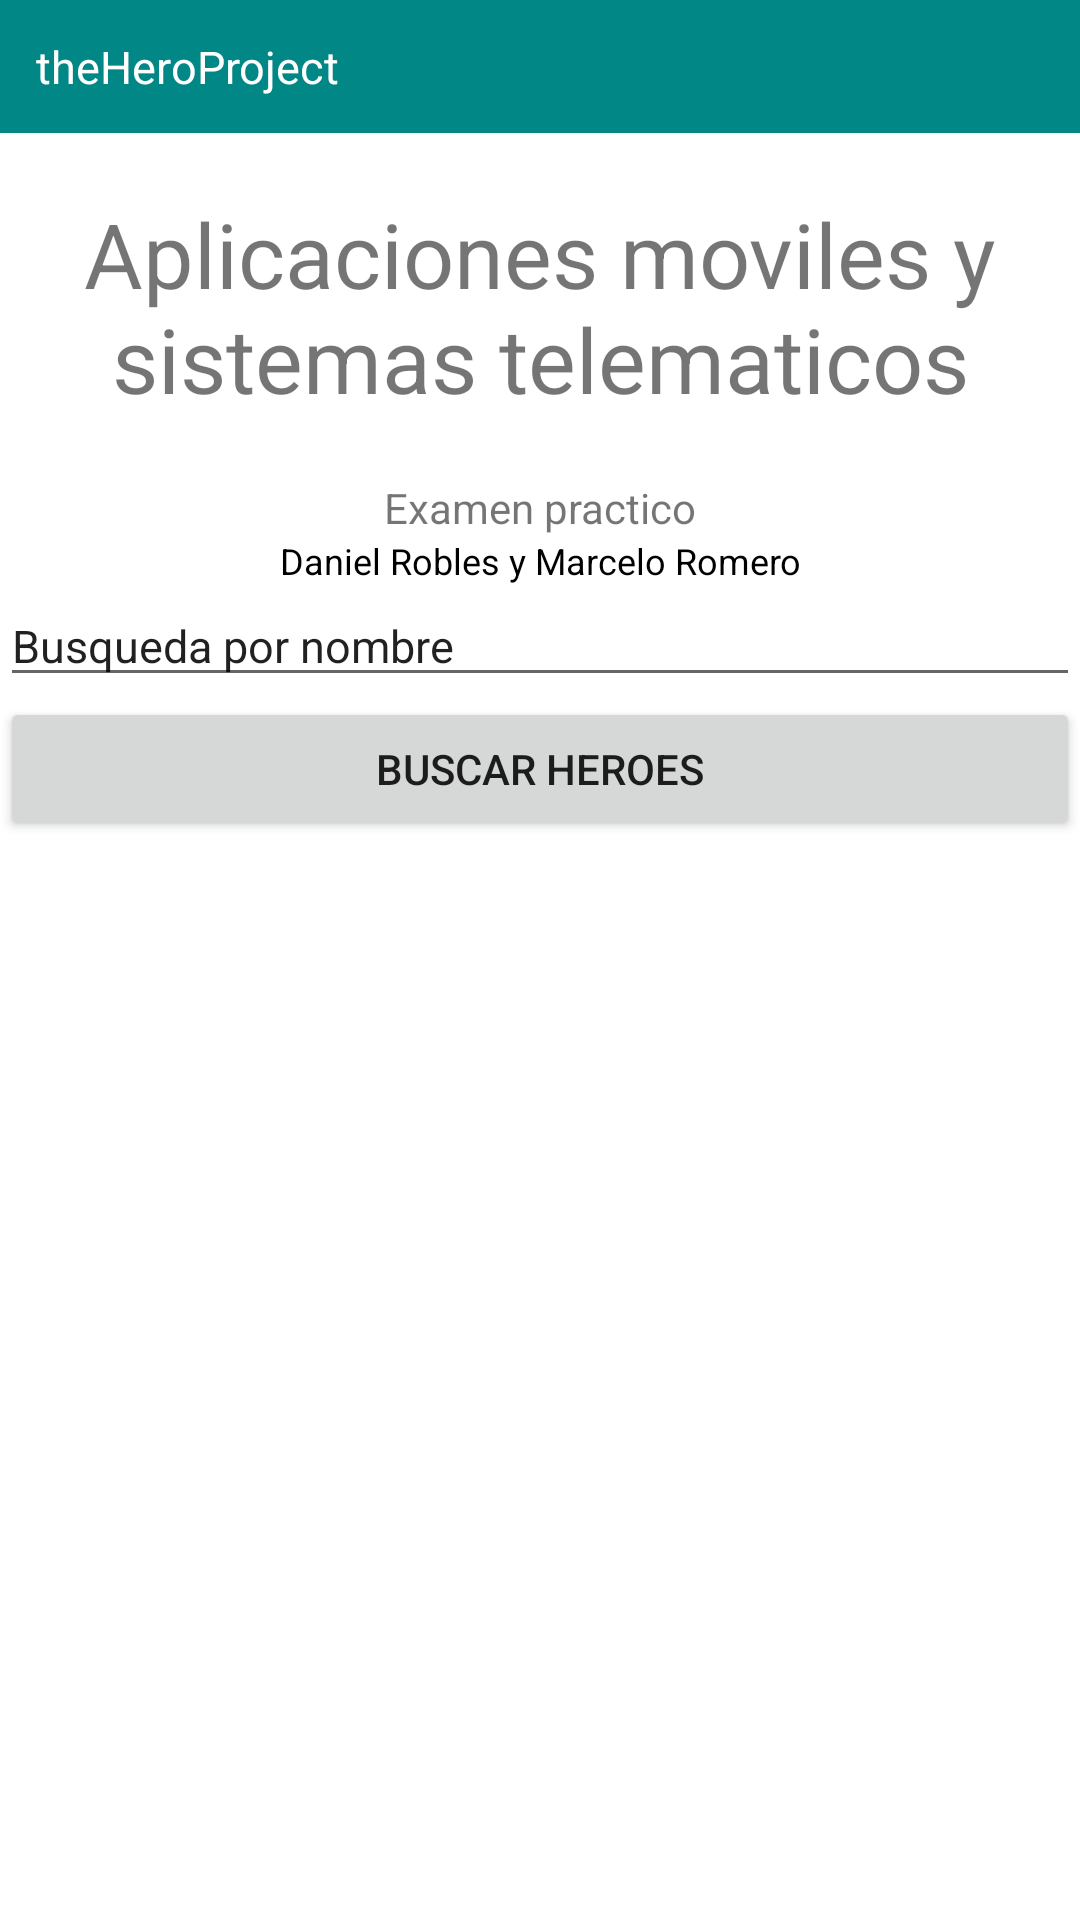

Here is an Android app screen rendered from its layout file. Give the layout XML and the strings, colors and styles it references.
<!-- AndroidManifest.xml: application theme Theme.IIPAO2020_AMST_1EP_G10apk -->
<!-- res/layout/activity_main.xml -->
<?xml version="1.0" encoding="utf-8"?>
<LinearLayout xmlns:android="http://schemas.android.com/apk/res/android"
    xmlns:app="http://schemas.android.com/apk/res-auto"
    xmlns:tools="http://schemas.android.com/tools"
    android:layout_width="match_parent"
    android:layout_height="match_parent"
    android:orientation="vertical"
    tools:context=".MainActivity">

    <TextView
        android:layout_width="match_parent"
        android:layout_height="wrap_content"
        android:text="theHeroProject"
        android:textSize="15sp"
        android:background="@color/teal_700"
        android:textColor="@color/white"
        android:padding="12dp"
        />
    <TextView
        android:layout_width="match_parent"
        android:layout_height="wrap_content"
        android:text="Aplicaciones moviles y sistemas telematicos"
        android:gravity="center_horizontal"
        android:textSize="30sp"
        android:padding="20dp"
        ></TextView>
    <TextView
        android:layout_width="match_parent"
        android:layout_height="wrap_content"
        android:text="Examen practico"
        android:gravity="center_horizontal">
    </TextView>

    <TextView
        android:layout_width="match_parent"
        android:layout_height="wrap_content"
        android:text="Daniel Robles y Marcelo Romero"
        android:textSize="12sp"
        android:gravity="center_horizontal"
        android:textColor="@color/black"
        />
    <EditText
        android:id="@+id/EditSearch"
        android:layout_width="match_parent"
        android:layout_height="wrap_content"
        android:text="Busqueda por nombre"
        android:textSize="15sp"
        android:inputType="text">
    </EditText>
    <Button
        android:id="@+id/BtnSearch"
        android:layout_width="match_parent"
        android:layout_height="wrap_content"
        android:text="Buscar heroes"
        ></Button>

    Message @Dielderescrols
</LinearLayout>
<!-- resources referenced by this layout -->
<resources>
  <style name="Theme.IIPAO2020_AMST_1EP_G10apk" parent="Theme.MaterialComponents.DayNight.DarkActionBar">
          
          <item name="colorPrimary">@color/purple_500</item>
          <item name="colorPrimaryVariant">@color/purple_700</item>
          <item name="colorOnPrimary">@color/white</item>
          
          <item name="colorSecondary">@color/teal_200</item>
          <item name="colorSecondaryVariant">@color/teal_700</item>
          <item name="colorOnSecondary">@color/black</item>
          
          <item name="android:statusBarColor" tools:targetApi="l">?attr/colorPrimaryVariant</item>
          
      </style>
  <!-- not gathered from this repository: default colours our renderer supplied (Android Studio template values) -->
  <color name="purple_500">#FF6200EE</color>
  <color name="purple_700">#FF3700B3</color>
  <color name="teal_200">#FF03DAC5</color>
  <color name="teal_700">#FF018786</color>
  <color name="black">#FF000000</color>
  <color name="white">#FFFFFFFF</color>
</resources>
